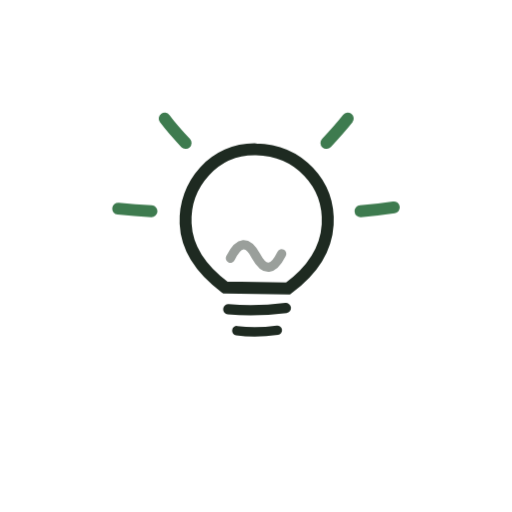
t = 0.00 s
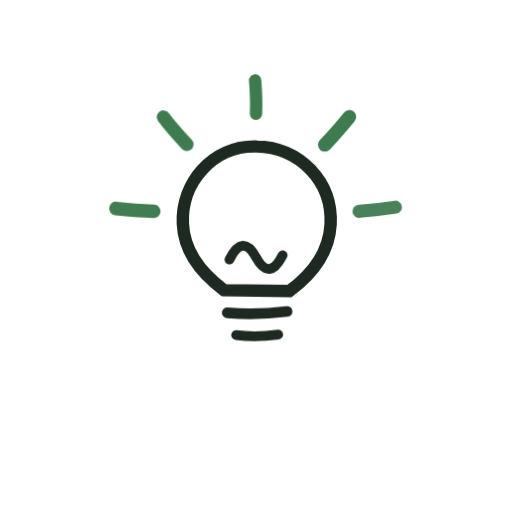
t = 0.51 s
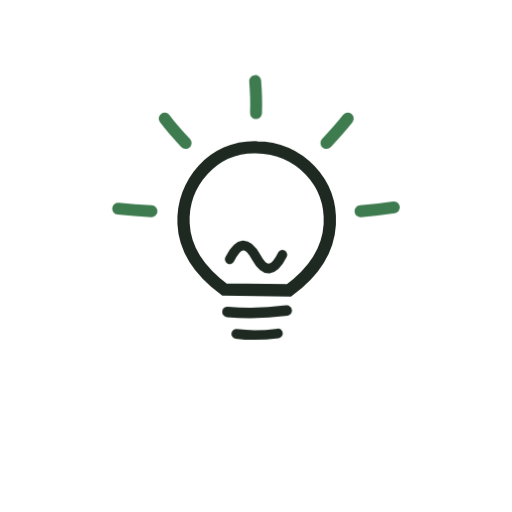
t = 1.07 s
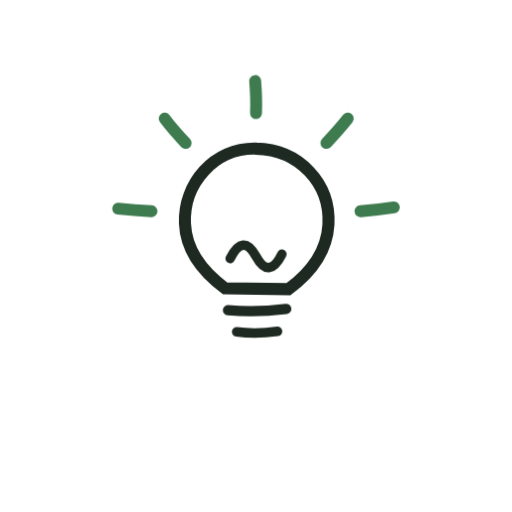
t = 1.53 s
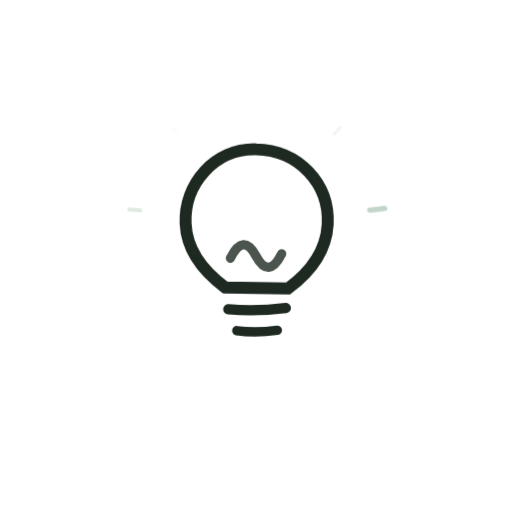
t = 2.07 s
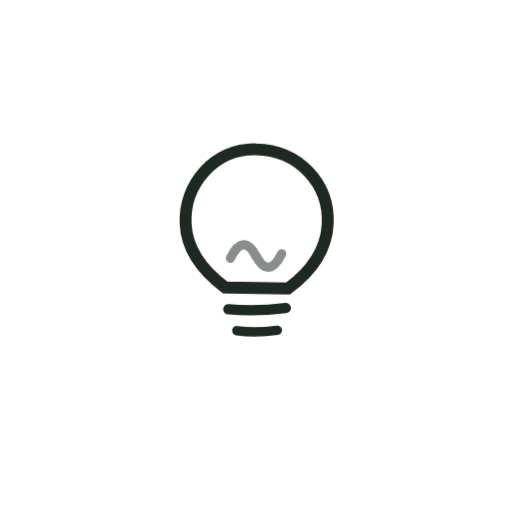
t = 2.47 s

The animated SVG that drew these frames (rendered in a browser with its animation timeline set to each time). Animation: 3 CSS @keyframes rules; one cycle of 3.02 s, repeats indefinitely.

<svg xmlns="http://www.w3.org/2000/svg" viewBox="0 0 120 120" width="120" height="120" role="img" aria-label="Having an idea">
  <style>
    .bu-ink { stroke: var(--bello-ink, #1E2A21); fill: none; stroke-linecap: round; }
    .bu-ray { stroke: var(--bello-accent, #3E7B4F); fill: none; stroke-linecap: round; stroke-width: 2.8;
              transform-box: fill-box; transform-origin: 50% 50%; animation: bu-ray 2.8s cubic-bezier(.4,.05,.35,1) infinite; }
    .bu-r2 { animation-delay: .12s; } .bu-r3 { animation-delay: .22s; }
    .bu-r4 { animation-delay: .07s; } .bu-r5 { animation-delay: .17s; }
    @keyframes bu-ray {
      0%        { transform: scale(.2); opacity: 0; }
      14%       { transform: scale(1.15); opacity: 1; }
      22%       { transform: scale(1); opacity: 1; }
      58%       { transform: scale(1); opacity: 1; }
      74%, 100% { transform: scale(.2); opacity: 0; }
    }
    .bu-bulb { transform-origin: 60px 52px; animation: bu-pulse 2.8s ease-in-out infinite; }
    @keyframes bu-pulse { 0%, 74%, 100% { transform: scale(1); } 18% { transform: scale(1.04); } }
    .bu-fil { animation: bu-fil 2.8s ease-in-out infinite; }
    @keyframes bu-fil { 0%, 100% { opacity: .45; } 18%, 55% { opacity: 1; } }
    @media (prefers-reduced-motion: reduce) {
      .bu-ray, .bu-bulb, .bu-fil { animation: none; }
      .bu-ray { transform: none; opacity: 1; }
    }
  </style>
  <g class="bu-bulb">
    <path class="bu-ink" stroke-width="2.8"
          d="M60 35 C70 35.2 77.3 43 76.8 52.6 C76.4 59.4 72 64.3 67.5 67.6 L52.8 67.4 C48.2 64 43.8 59.2 43.5 52.4 C43.1 43.2 50.2 34.8 60 35"/>
    <path class="bu-ink bu-fil" stroke-width="2.2" d="M54 60.5 Q57 54.5 60 60 Q63 65.5 66 59.5"/>
    <path class="bu-ink" stroke-width="2.4" d="M53.5 72.5 C58 72.9 63 72.7 67 72.2"/>
    <path class="bu-ink" stroke-width="2.2" d="M55.5 77.5 C58.5 77.9 62 77.8 65 77.4"/>
  </g>
  <path class="bu-ray bu-r1" d="M60 26.5 C60.1 24 60 21.5 59.8 19"/>
  <path class="bu-ray bu-r2" d="M76.5 33.5 C78.2 31.7 79.9 29.8 81.5 27.8"/>
  <path class="bu-ray bu-r3" d="M84.5 49.5 C87 49.3 89.7 49 92.3 48.6"/>
  <path class="bu-ray bu-r4" d="M43.5 33.5 C41.8 31.7 40.1 29.8 38.6 27.8"/>
  <path class="bu-ray bu-r5" d="M35.5 49.5 C33 49.4 30.3 49.2 27.7 48.9"/>
</svg>
